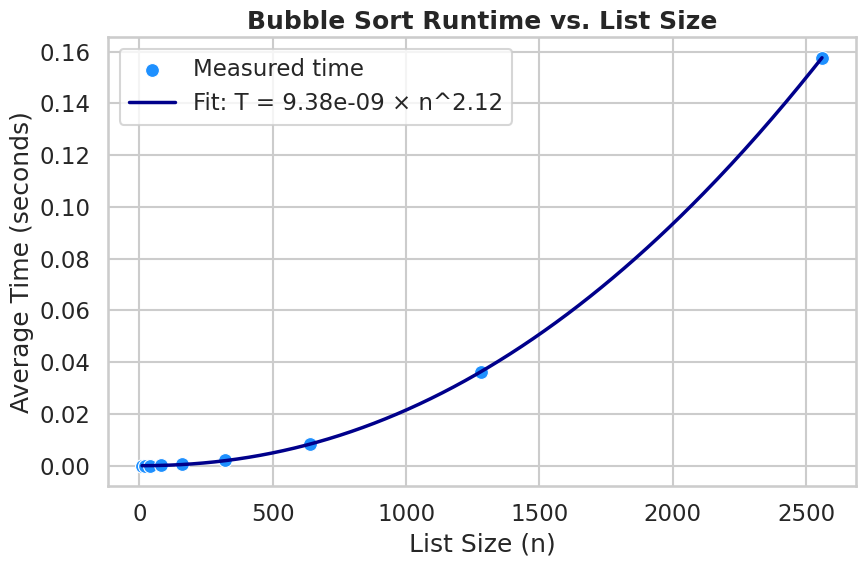

Here is the Python script that generated this plot:
import random
import time
import numpy as np
import pandas as pd
import seaborn as sns
import matplotlib.pyplot as plt
from scipy.optimize import curve_fit

# --- Configuration ---
list_sizes = [10, 20, 40, 80, 160, 320, 640, 1280, 2560]
runs_per_size = 5
output_image = "bubble_sort_timing_simple.png"

# --- Bubble Sort Function ---
def bubble_sort(arr):
    n = len(arr)
    for i in range(n):
        for j in range(0, n - i - 1):
            if arr[j] > arr[j + 1]:
                arr[j], arr[j + 1] = arr[j + 1], arr[j]

# --- Measure Wall Clock Time ---
results = []
for n in list_sizes:
    times = []
    for _ in range(runs_per_size):
        data = [random.randint(0, 1000000) for _ in range(n)]
        start = time.perf_counter()
        bubble_sort(data)
        end = time.perf_counter()
        times.append(end - start)
    avg_time = np.mean(times)
    results.append((n, avg_time))

# --- Create DataFrame ---
df = pd.DataFrame(results, columns=["n", "time"])

# --- Fit Curve T = a * n^b ---
def power_law(n, a, b):
    return a * (n ** b)

params, _ = curve_fit(power_law, df["n"], df["time"])
a, b = params

# --- Generate Fitted Data ---
n_fit = np.linspace(min(df["n"]), max(df["n"]), 300)
t_fit = power_law(n_fit, a, b)

# --- Visualization ---
sns.set_theme(style="whitegrid", context="talk")

plt.figure(figsize=(9, 6))

# Plot raw data points
sns.scatterplot(x="n", y="time", data=df, color="dodgerblue", s=100, label="Measured time")

# Plot fitted curve
sns.lineplot(x=n_fit, y=t_fit, color="darkblue", linewidth=2.5,
             label=f"Fit: T = {a:.2e} × n^{b:.2f}")

plt.title("Bubble Sort Runtime vs. List Size", fontsize=18, fontweight="bold")
plt.xlabel("List Size (n)")
plt.ylabel("Average Time (seconds)")
plt.legend()
plt.tight_layout()
plt.savefig(output_image, dpi=300)
plt.show()

print(f"Plot saved as '{output_image}'")
print(df)
